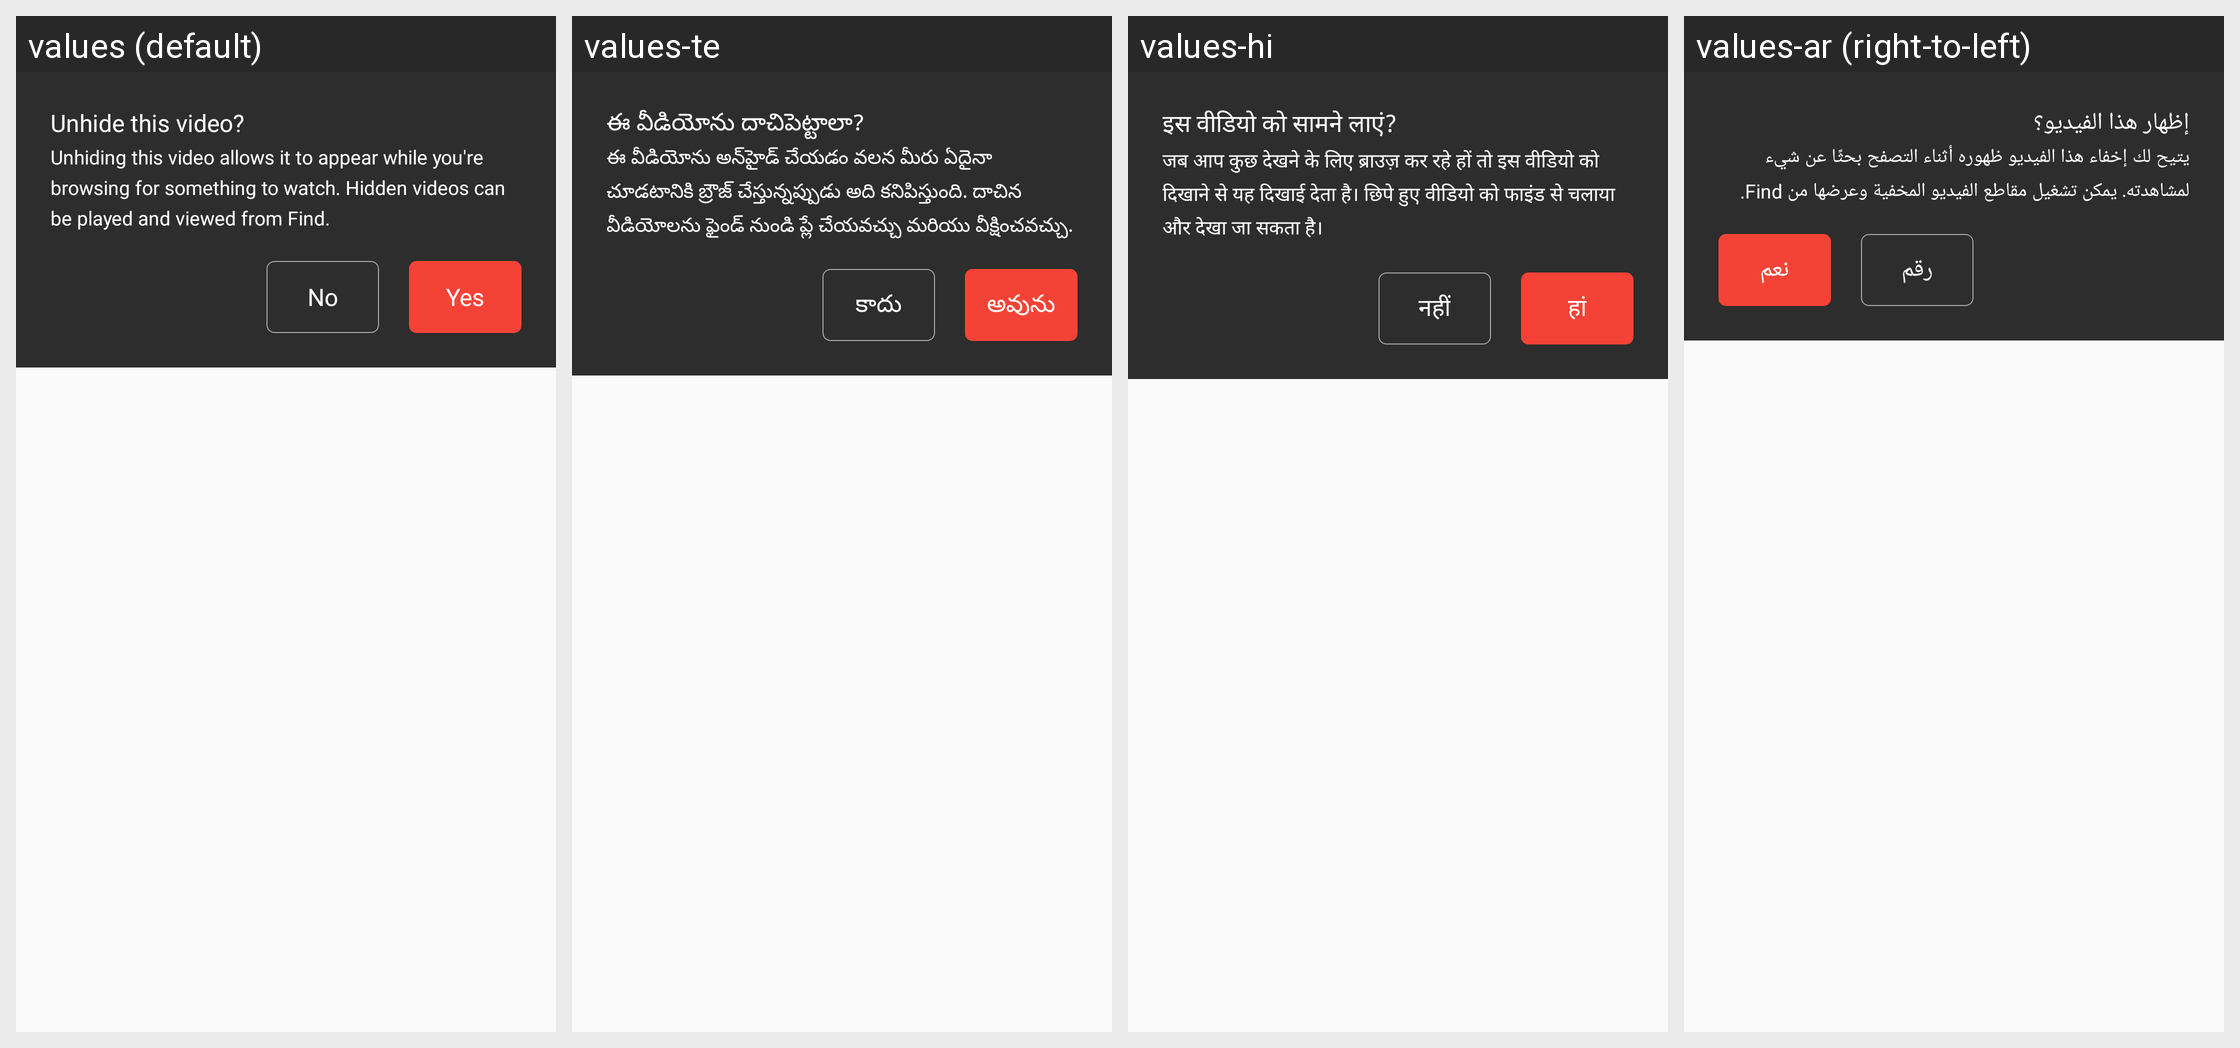

The same Android screen rendered under several of its app's locales, left to right. List the strings drawn on it with the default value and each locale's translation.
Android screen res/layout/unhide_confirmation_dialog.xml rendered under 4 locales, left to right: values (default), values-te, values-hi, values-ar (right-to-left). Device: Nexus 5 (rendered at 1080×1920; each locale shown at half size, 540×960, under a caption strip naming it); theme AppTheme.
Other locales in the repository, not shown: values-en, values-fr, values-ps, values-sw, values-ta, values-zu.
Strings drawn on this screen, with the default value and each locale's value (text and hints the layout hard-codes, and strings that could not be matched under every locale, appear in the picture but are not listed):

unhide_this_video
  values: Unhide this video?
  values-te: ఈ వీడియోను దాచిపెట్టాలా?
  values-hi: इस वीडियो को सामने लाएं?
  values-ar: إظهار هذا الفيديو؟

unhide_video_note
  values: Unhiding this video allows it to appear while you're browsing for something to watch. Hidden videos can be played and viewed from Find.
  values-te: ఈ వీడియోను అన్‌హైడ్ చేయడం వలన మీరు ఏదైనా చూడటానికి బ్రౌజ్ చేస్తున్నప్పుడు అది కనిపిస్తుంది. దాచిన వీడియోలను ఫైండ్ నుండి ప్లే చేయవచ్చు మరియు వీక్షించవచ్చు.
  values-hi: जब आप कुछ देखने के लिए ब्राउज़ कर रहे हों तो इस वीडियो को दिखाने से यह दिखाई देता है। छिपे हुए वीडियो को फाइंड से चलाया और देखा जा सकता है।
  values-ar: يتيح لك إخفاء هذا الفيديو ظهوره أثناء التصفح بحثًا عن شيء لمشاهدته. يمكن تشغيل مقاطع الفيديو المخفية وعرضها من Find.

no
  values: No
  values-te: కాదు
  values-hi: नहीं
  values-ar: رقم

yes
  values: Yes
  values-te: అవును
  values-hi: हां
  values-ar: نعم
